Run: headless pygame with SDL's dummy video driver; simulated clock (each Clock.tick advances the game by its frame time, no real sleeping); random seed 0; keys injected as events and as key.get_pressed() state; no mouse input.
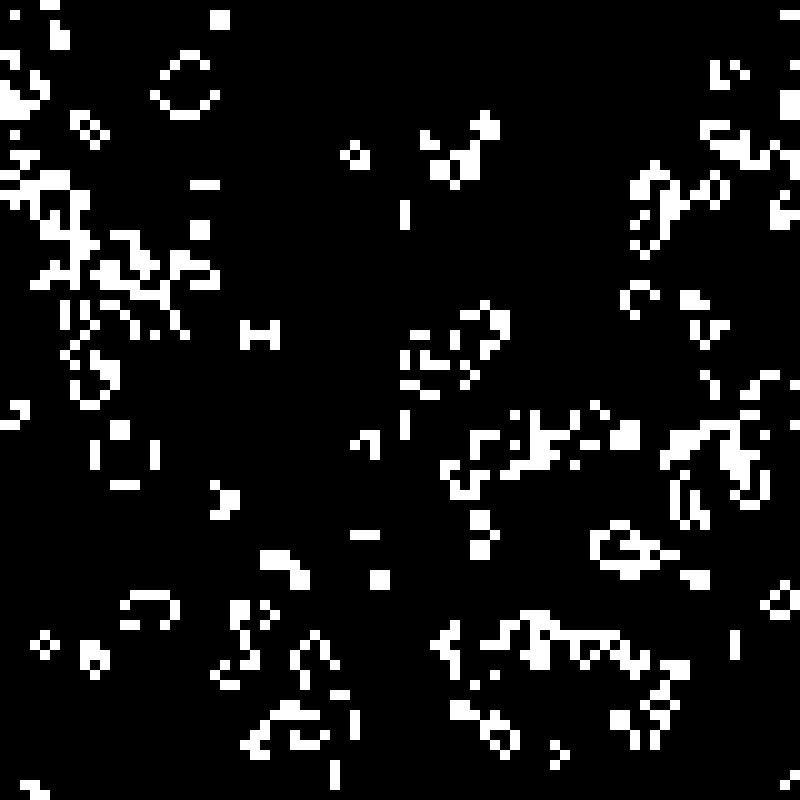
Frame 1 of 4 · flips 1–60 · no input
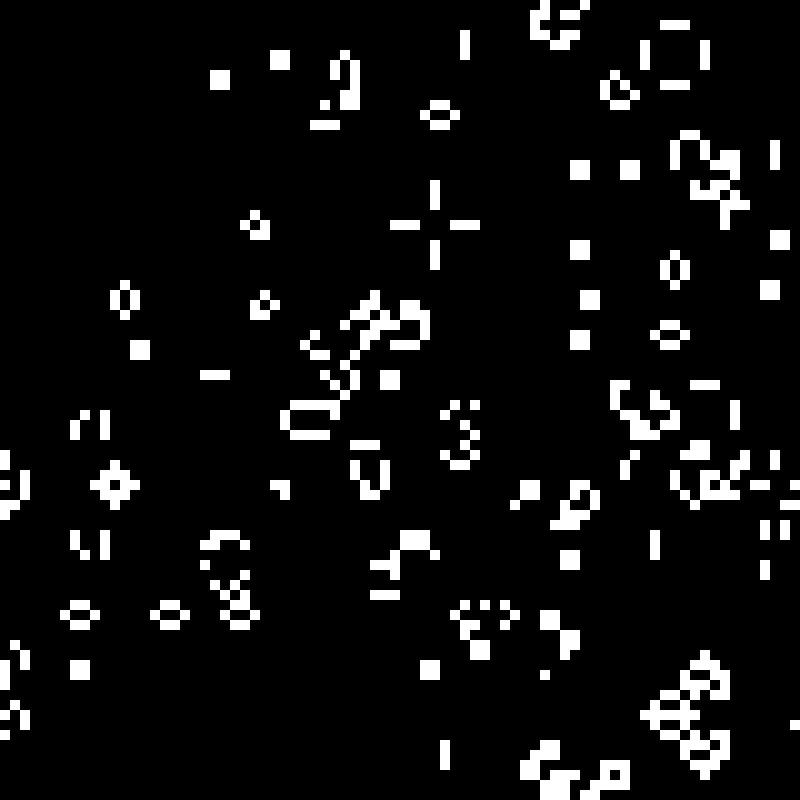
Frame 2 of 4 · flips 61–180 · tapped SPACE, RETURN · held RIGHT (→), D
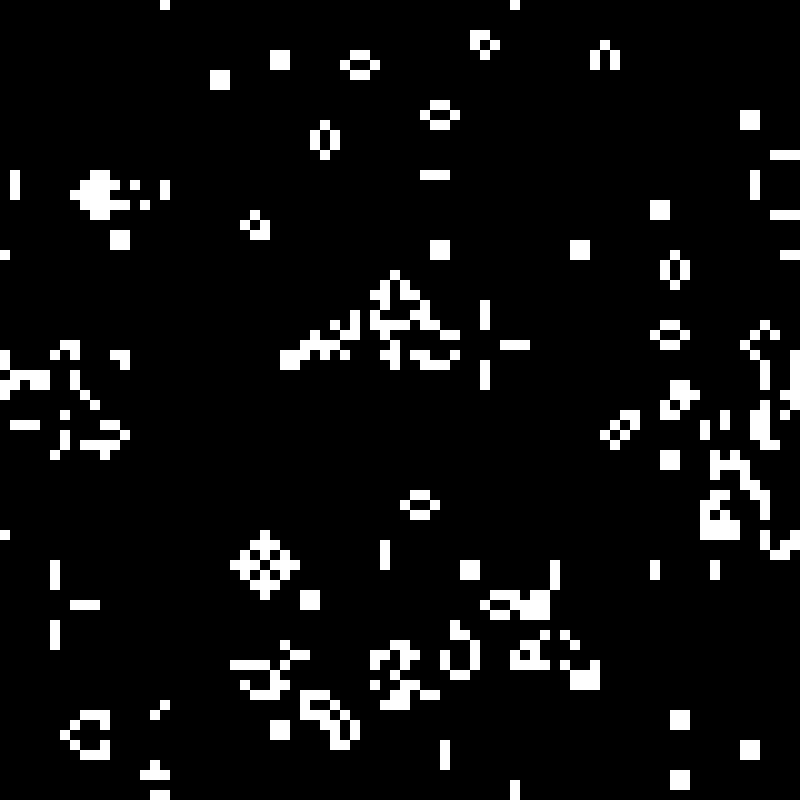
Frame 3 of 4 · flips 181–300 · held DOWN (↓), S
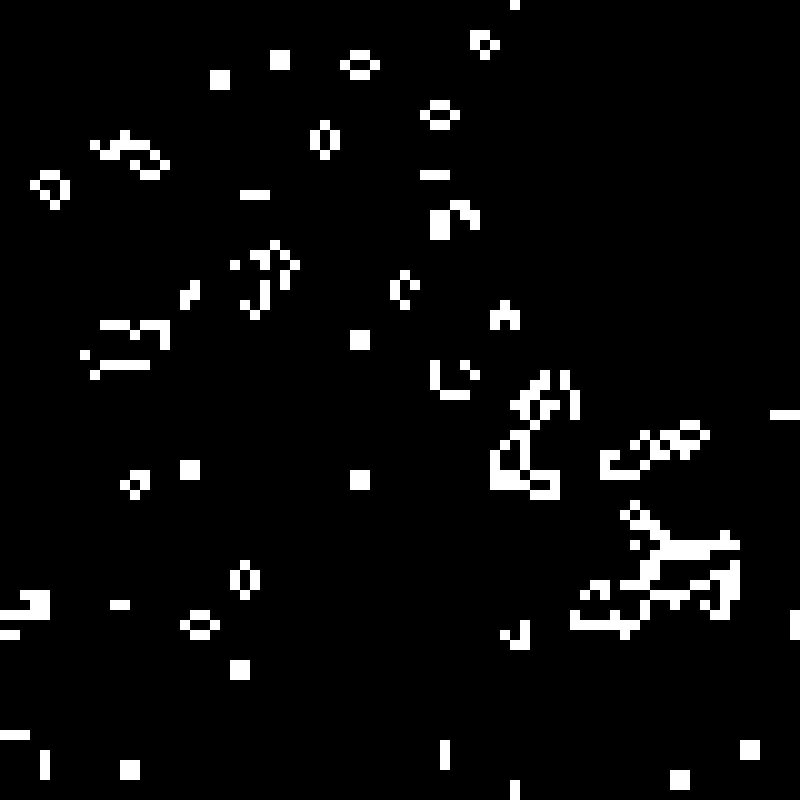
Frame 4 of 4 · flips 301–420 · held LEFT (←), A, UP (↑), W

The pygame program that drew these frames:

import pygame
import random
import math

BG_COLOR = (0, 0, 0)
#FG_COLOR = (114, 222, 194)
FG_COLOR = (255, 255, 255)
WIDTH = 800
HEIGHT = WIDTH
RES = 10
COLS = WIDTH // RES
ROWS = HEIGHT // RES
FPS = 24

random.seed(random.random())
pygame.init()

class Game:
    def __init__(self, width, height, cols, rows) -> None:
        self.width = width
        self.height = height
        self.cols = cols
        self.rows = rows
        self.grid = self.init_grid()

        self.bg_color = BG_COLOR
        self.fg_color = FG_COLOR
        self.screen = pygame.display.set_mode((width, height))
        self.screen.fill(BG_COLOR)
        pygame.display.set_caption('Golpy')
        
        self.debug = True
    
    def init_grid(self):
        foo = [[0] * self.cols for i in range(self.rows)]
        return foo

    def randomize_grid(self):
        for i in range(self.cols):
            for j in range(self.rows):
                self.grid[i][j] = math.floor(random.randrange(2))

        #print(self.grid)
        return self.grid
    
    def count(self, x, y):
        sum = 0

        for i in range(-1, 2):
            for j in range(-1, 2):
                sum += self.grid[(x + i + self.cols) % self.rows][(y + j + self.cols) % self.rows]

        sum -= self.grid[x][y]
        return sum

    def update_grid(self):
        next = self.init_grid()
        for i in range(self.cols):
            for j in range(self.rows):
                neighbors = self.count(i, j)
                state = self.grid[i][j]

                if state == 0 and neighbors == 3:
                    next[i][j] = 1
                elif state == 1 and (neighbors < 2 or neighbors > 3):
                    next[i][j] = 0
                else:
                    next[i][j] = state

        self.grid = next

    def draw_grid(self):
        for i in range(self.cols):
            for j in range(self.rows):
                x = j * RES
                y = i * RES

                #self.fg_color = (255 % int(math.sin(i)) + 1, 255 % int(math.sin(i)) + 1, 255 % int(math.sin(i)) + 1)

                if (self.grid[i][j] == 1):
                    pygame.draw.rect(self.screen, self.fg_color, ((x, y), (RES, RES)))
                elif (self.grid[i][j] == 0):
                    pygame.draw.rect(self.screen, self.bg_color, ((x, y), (RES, RES)))

        if (self.debug):
            font = pygame.font.SysFont('roboto', 30)
            bar_text = font.render(f"Generation: {gen}", False, (0, 0, 0), self.fg_color)
            text_rect = pygame.Rect(0, 30, self.width, self.height)
            text_rect.center = (0, self.height - 25)

            self.screen.blit(bar_text, text_rect)
        
clock = pygame.time.Clock()

board = Game(WIDTH, HEIGHT, COLS, ROWS)
grid = board.randomize_grid()
gen = 0

if __name__ == '__main__':
    running = True
    while running:
        for event in pygame.event.get():
            if event.type == pygame.QUIT:
                running = False
            if event.type == pygame.KEYDOWN:
                if event.key == pygame.K_F1:
                    board.debug = not(board.debug)
        
        board.draw_grid()
        board.update_grid()

        print(f"Generation: {gen}", end = "\r")
        gen += 1

        pygame.display.update()
        
        clock.tick(FPS)
